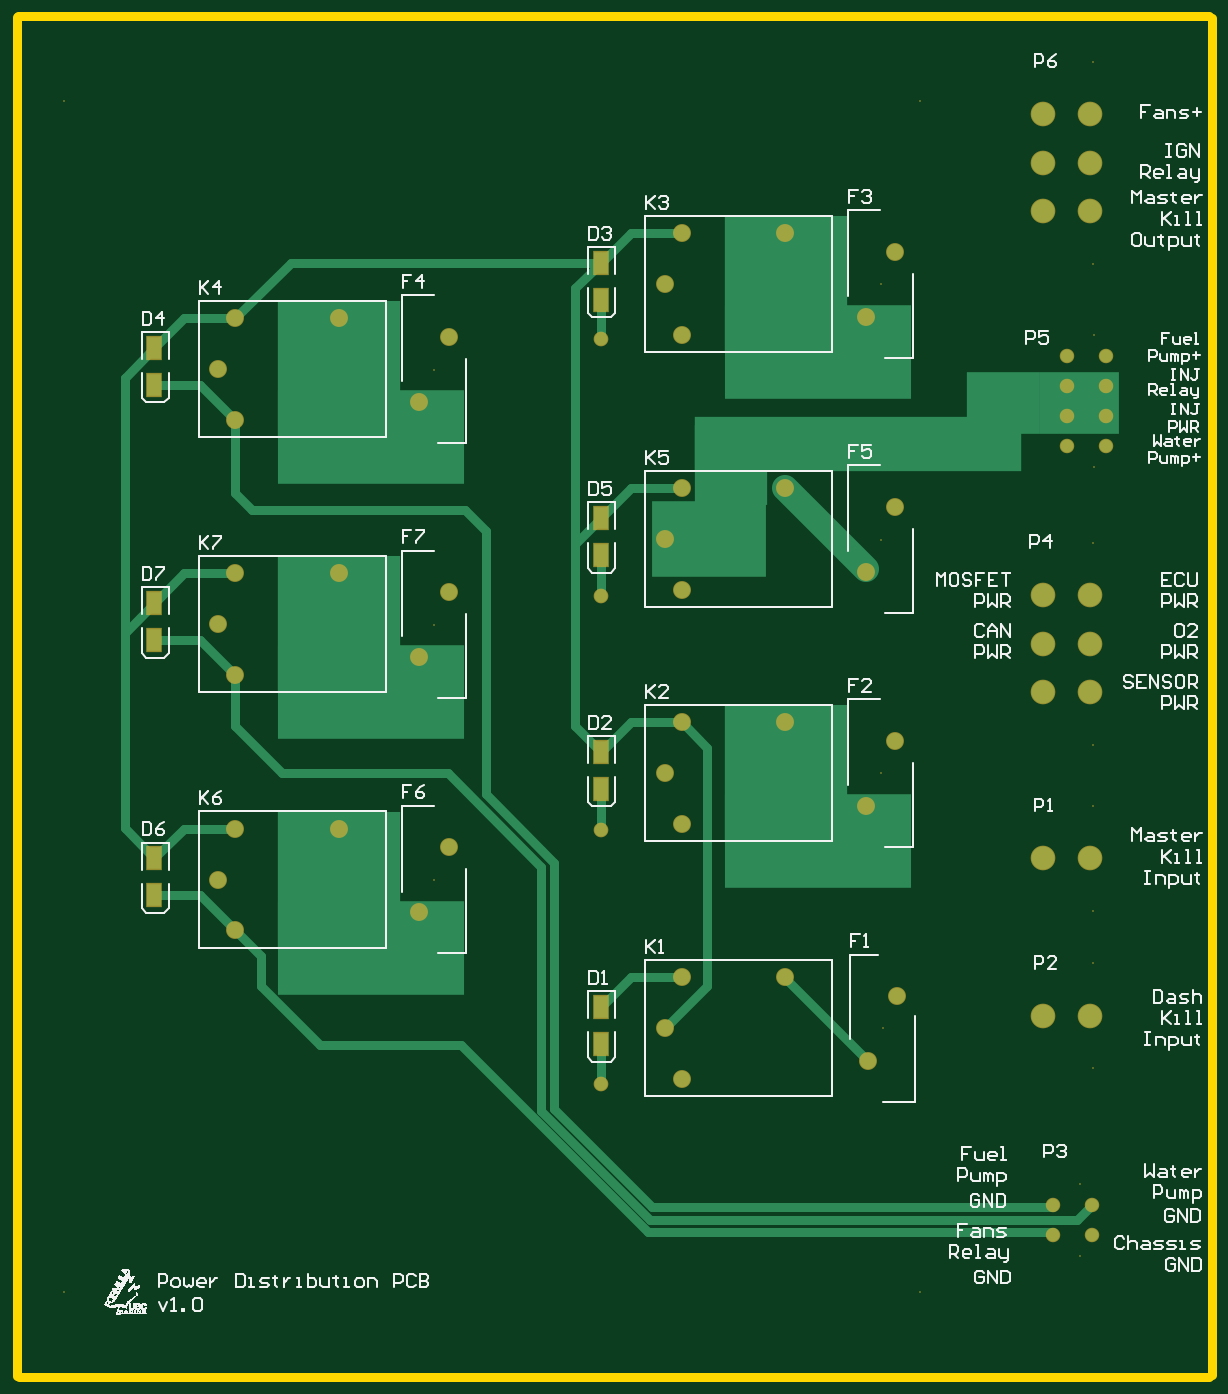
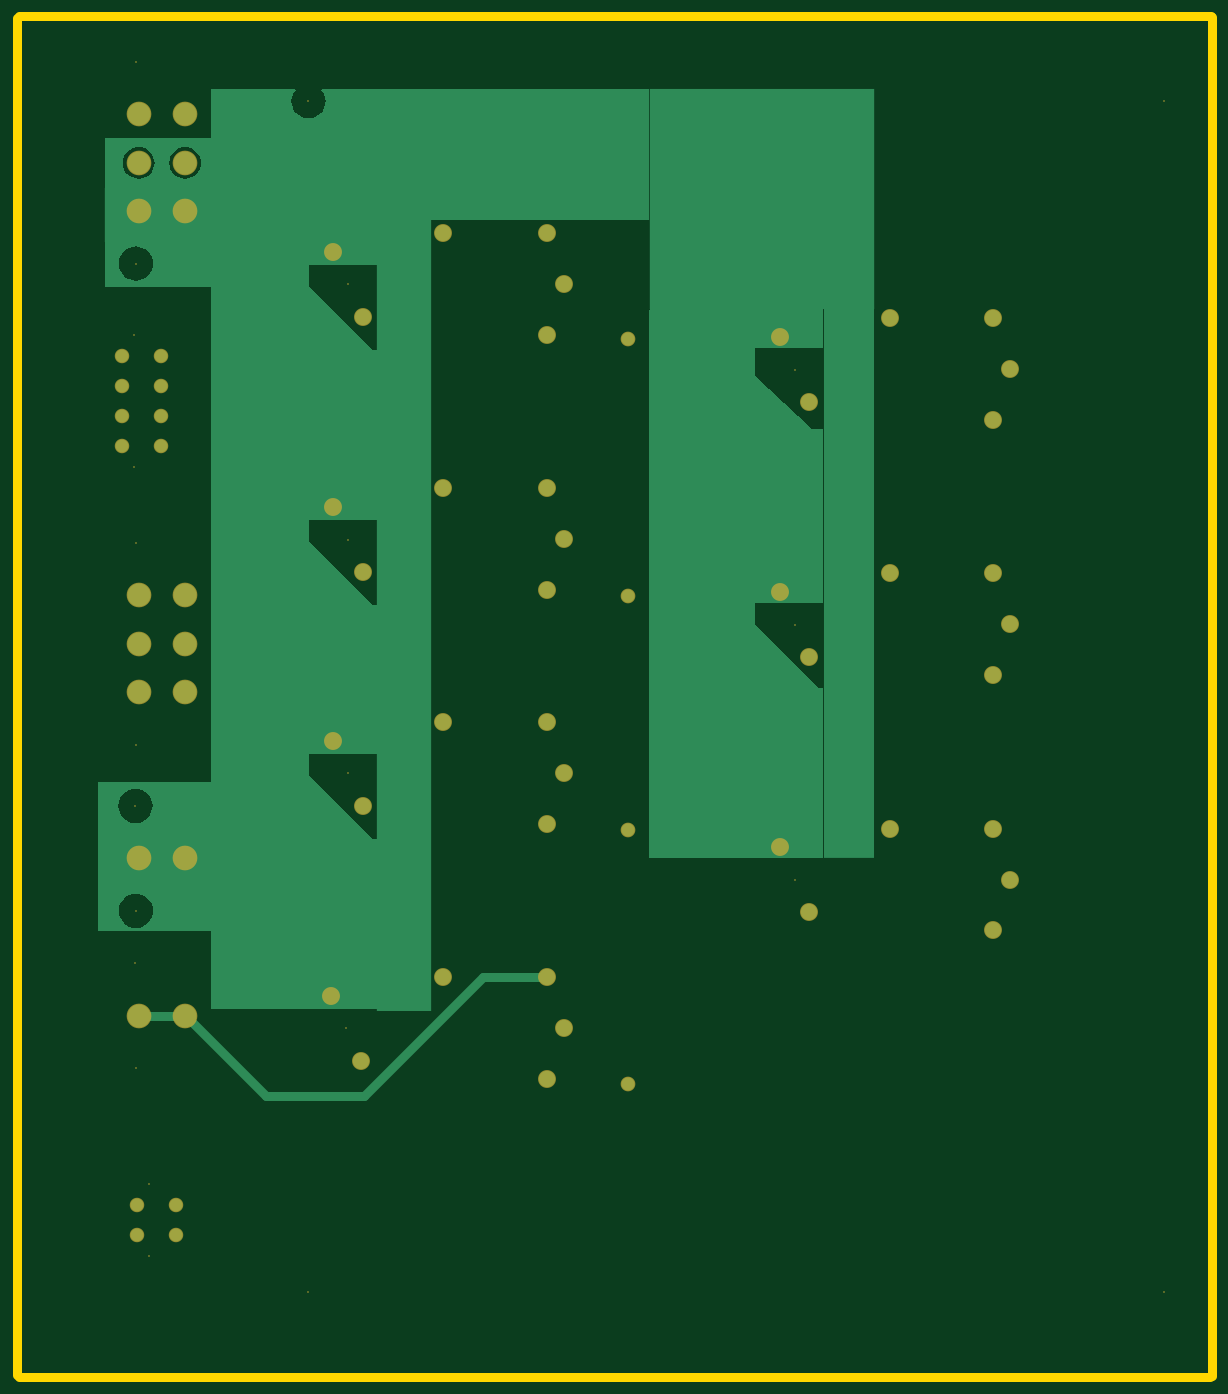
Circuit board: 7 layer files. Board 140.5 x 160.0 mm.
- bottom_copper: Relay PCB.GBL (10523 bytes)
- bottom_mask: Relay PCB.GBS (2258 bytes)
- outline: Relay PCB.GKO (220 bytes)
- top_copper: Relay PCB.GTL (4610 bytes)
- top_silk: Relay PCB.GTO (145979 bytes)
- paste: Relay PCB.GTP (371 bytes)
- top_mask: Relay PCB.GTS (2561 bytes)

=== bottom_copper: Relay PCB.GBL (10523 bytes, source omitted) ===
=== bottom_mask: Relay PCB.GBS ===
G04 Layer_Color=16711935*
%FSLAX44Y44*%
%MOMM*%
G71*
G01*
G75*
%ADD59C,2.1082*%
%ADD60C,0.2032*%
%ADD61C,2.9032*%
%ADD62C,1.7032*%
%ADD63C,1.7272*%
D59*
X1375000Y1085000D02*
D03*
X1648462Y548354D02*
D03*
X1613918Y472154D02*
D03*
X1611538Y771646D02*
D03*
X1646082Y847846D02*
D03*
X1611538Y1346646D02*
D03*
X1646082Y1422846D02*
D03*
X1086538Y1246646D02*
D03*
X1121082Y1322846D02*
D03*
X1611538Y1046646D02*
D03*
X1646082Y1122846D02*
D03*
X1086538Y646646D02*
D03*
X1121082Y722846D02*
D03*
X1086538Y946646D02*
D03*
X1121082Y1022846D02*
D03*
X1516986Y569944D02*
D03*
X1395066D02*
D03*
Y450056D02*
D03*
X1375000Y510000D02*
D03*
X1516986Y869944D02*
D03*
X1395066D02*
D03*
Y750056D02*
D03*
X1375000Y810000D02*
D03*
X1516986Y1444944D02*
D03*
X1395066D02*
D03*
Y1325056D02*
D03*
X1375000Y1385000D02*
D03*
X991986Y1344944D02*
D03*
X870066D02*
D03*
Y1225056D02*
D03*
X850000Y1285000D02*
D03*
X1516986Y1144944D02*
D03*
X1395066D02*
D03*
Y1025056D02*
D03*
X991986Y744944D02*
D03*
X870066D02*
D03*
Y625056D02*
D03*
X850000Y685000D02*
D03*
X991986Y1044944D02*
D03*
X870066D02*
D03*
Y925056D02*
D03*
X850000Y985000D02*
D03*
D60*
X1878250Y843600D02*
D03*
Y1081000D02*
D03*
Y1409300D02*
D03*
Y1646700D02*
D03*
Y648300D02*
D03*
X1878810Y771700D02*
D03*
X1878250Y463300D02*
D03*
X1878810Y586700D02*
D03*
X1631190Y510254D02*
D03*
X1628810Y809746D02*
D03*
Y1384746D02*
D03*
X1103810Y1284746D02*
D03*
X1628810Y1084746D02*
D03*
X1103810Y684746D02*
D03*
Y984746D02*
D03*
X1880000Y1170060D02*
D03*
Y1325000D02*
D03*
X1675380Y200440D02*
D03*
Y1600440D02*
D03*
X668880D02*
D03*
Y200440D02*
D03*
X1863090Y242260D02*
D03*
Y327260D02*
D03*
D61*
X1820390Y905000D02*
D03*
X1875000D02*
D03*
Y962150D02*
D03*
X1820390D02*
D03*
Y1019300D02*
D03*
X1875000D02*
D03*
X1820390Y1470700D02*
D03*
X1875000D02*
D03*
Y1527850D02*
D03*
X1820390D02*
D03*
Y1585000D02*
D03*
X1875000D02*
D03*
X1820390Y710000D02*
D03*
X1875000D02*
D03*
X1820390Y525000D02*
D03*
X1875000D02*
D03*
D62*
X1894200Y1300060D02*
D03*
X1848480D02*
D03*
Y1264910D02*
D03*
X1894200Y1265060D02*
D03*
Y1230060D02*
D03*
X1848200D02*
D03*
Y1195060D02*
D03*
X1894200D02*
D03*
X1831340Y267260D02*
D03*
Y302260D02*
D03*
X1877060D02*
D03*
Y267260D02*
D03*
D63*
X1300000Y1320320D02*
D03*
Y1018060D02*
D03*
Y444020D02*
D03*
Y743740D02*
D03*
M02*

=== outline: Relay PCB.GKO ===
G04 Layer_Color=16711935*
%FSLAX44Y44*%
%MOMM*%
G71*
G01*
G75*
%ADD11C,1.0000*%
D11*
X614150Y1700000D02*
X2015490D01*
X613410Y101600D02*
Y1699260D01*
X2018030Y102870D02*
Y1697990D01*
X615490Y100000D02*
X2015490D01*
M02*

=== top_copper: Relay PCB.GTL ===
G04 Layer_Physical_Order=1*
G04 Layer_Color=255*
%FSLAX44Y44*%
%MOMM*%
G71*
G01*
G75*
%ADD10R,1.7500X2.6500*%
%ADD11C,1.0000*%
%ADD12C,3.0000*%
%ADD13R,9.5000X7.3660*%
%ADD14R,8.5000X7.3660*%
%ADD15R,38.5000X6.5000*%
%ADD16R,8.5000X9.5000*%
%ADD17R,13.5000X9.0000*%
%ADD18R,14.5000X16.0000*%
%ADD19R,22.0000X11.0000*%
%ADD20C,1.9050*%
%ADD21C,2.7000*%
%ADD22C,1.5000*%
%ADD23C,1.5240*%
D10*
X1300000Y535000D02*
D03*
Y492000D02*
D03*
Y792000D02*
D03*
Y835000D02*
D03*
Y1410000D02*
D03*
Y1367000D02*
D03*
X775000Y1267000D02*
D03*
Y1310000D02*
D03*
X1300000Y1110000D02*
D03*
Y1067000D02*
D03*
X775000Y667000D02*
D03*
Y710000D02*
D03*
Y1010000D02*
D03*
Y967000D02*
D03*
D11*
X1270000Y1080000D02*
X1334944Y1144944D01*
X740000Y975000D02*
X809944Y1044944D01*
X1300000Y444020D02*
Y492000D01*
Y1367000D02*
Y1368580D01*
Y1320320D02*
Y1367000D01*
Y1018060D02*
Y1066320D01*
Y743740D02*
Y792000D01*
X775000Y1310000D02*
X809944Y1344944D01*
X740000Y1275000D02*
X740000D01*
X775000Y1310000D01*
X1355000Y270000D02*
X1831340D01*
X1516986Y569086D02*
X1613918Y472154D01*
X1516986Y569086D02*
Y569944D01*
X1611538Y1046646D02*
Y1050392D01*
X809944Y1044944D02*
X870066D01*
X809944Y744944D02*
X870066D01*
X740000Y975000D02*
Y1275000D01*
Y745000D02*
Y975000D01*
Y745000D02*
X775000Y710000D01*
X870066Y1344944D02*
X935122Y1410000D01*
X1300000D01*
X1270000Y1380000D02*
X1300000Y1410000D01*
X1270000Y1080000D02*
Y1380000D01*
Y865000D02*
Y1080000D01*
Y865000D02*
X1300000Y835000D01*
X1395066Y869944D02*
X1425000Y840010D01*
Y560000D02*
Y840010D01*
X1375000Y510000D02*
X1425000Y560000D01*
X1300000Y535000D02*
X1334944Y569944D01*
X1395066D01*
X1300000Y835000D02*
X1334944Y869944D01*
X1395066D01*
X1334944Y1144944D02*
X1395066D01*
X1300000Y1410000D02*
X1334944Y1444944D01*
X1395066D01*
X775000Y710000D02*
X809944Y744944D01*
Y1344944D02*
X870066D01*
X775000Y667000D02*
X828122D01*
X870066Y625056D01*
X925132Y810000D02*
X1120000D01*
X1230000Y700000D01*
X775000Y1267000D02*
X828122D01*
X870066Y1225056D01*
Y1139934D02*
Y1225056D01*
Y1139934D02*
X890000Y1120000D01*
X1140000D01*
X1165000Y1095000D01*
Y785000D02*
Y1095000D01*
Y785000D02*
X1245000Y705000D01*
X1230000Y412734D02*
X1357734Y285000D01*
X1230000Y412734D02*
Y700000D01*
X1245000Y415468D02*
Y705000D01*
Y415468D02*
X1360468Y300000D01*
X1831340D01*
X969337Y490000D02*
X1135000D01*
X1355000Y270000D01*
X900000Y559337D02*
X969337Y490000D01*
X900000Y559337D02*
Y595122D01*
X870066Y625056D02*
X900000Y595122D01*
X775000Y967000D02*
X828122D01*
X870066Y925056D01*
Y865066D02*
X925132Y810000D01*
X870066Y865066D02*
Y925056D01*
X1357734Y285000D02*
X1859800D01*
X1877060Y302260D01*
D12*
X1516986Y1144944D02*
X1611538Y1050392D01*
D13*
X1862500Y1245870D02*
D03*
D14*
X1772500D02*
D03*
D15*
X1602500Y1197500D02*
D03*
D16*
X1452500Y1172500D02*
D03*
D17*
X1427500Y1085000D02*
D03*
D18*
X1517500Y810000D02*
D03*
Y1385000D02*
D03*
X992500Y685000D02*
D03*
Y985000D02*
D03*
Y1285000D02*
D03*
D19*
X1555000Y1305000D02*
D03*
Y730000D02*
D03*
X1030000Y605000D02*
D03*
Y905000D02*
D03*
Y1205000D02*
D03*
D20*
X1375000Y1085000D02*
D03*
X1648462Y548354D02*
D03*
X1613918Y472154D02*
D03*
X1611538Y771646D02*
D03*
X1646082Y847846D02*
D03*
X1611538Y1346646D02*
D03*
X1646082Y1422846D02*
D03*
X1086538Y1246646D02*
D03*
X1121082Y1322846D02*
D03*
X1611538Y1046646D02*
D03*
X1646082Y1122846D02*
D03*
X1086538Y646646D02*
D03*
X1121082Y722846D02*
D03*
X1086538Y946646D02*
D03*
X1121082Y1022846D02*
D03*
X1516986Y569944D02*
D03*
X1395066D02*
D03*
Y450056D02*
D03*
X1375000Y510000D02*
D03*
X1516986Y869944D02*
D03*
X1395066D02*
D03*
Y750056D02*
D03*
X1375000Y810000D02*
D03*
X1516986Y1444944D02*
D03*
X1395066D02*
D03*
Y1325056D02*
D03*
X1375000Y1385000D02*
D03*
X991986Y1344944D02*
D03*
X870066D02*
D03*
Y1225056D02*
D03*
X850000Y1285000D02*
D03*
X1516986Y1144944D02*
D03*
X1395066D02*
D03*
Y1025056D02*
D03*
X991986Y744944D02*
D03*
X870066D02*
D03*
Y625056D02*
D03*
X850000Y685000D02*
D03*
X991986Y1044944D02*
D03*
X870066D02*
D03*
Y925056D02*
D03*
X850000Y985000D02*
D03*
D21*
X1820390Y905000D02*
D03*
X1875000D02*
D03*
Y962150D02*
D03*
X1820390D02*
D03*
Y1019300D02*
D03*
X1875000D02*
D03*
X1820390Y1470700D02*
D03*
X1875000D02*
D03*
Y1527850D02*
D03*
X1820390D02*
D03*
Y1585000D02*
D03*
X1875000D02*
D03*
X1820390Y710000D02*
D03*
X1875000D02*
D03*
X1820390Y525000D02*
D03*
X1875000D02*
D03*
D22*
X1894200Y1300060D02*
D03*
X1848480D02*
D03*
Y1264910D02*
D03*
X1894200Y1265060D02*
D03*
Y1230060D02*
D03*
X1848200D02*
D03*
Y1195060D02*
D03*
X1894200D02*
D03*
X1831340Y267260D02*
D03*
Y302260D02*
D03*
X1877060D02*
D03*
Y267260D02*
D03*
D23*
X1300000Y1320320D02*
D03*
Y1018060D02*
D03*
Y444020D02*
D03*
Y743740D02*
D03*
M02*

=== top_silk: Relay PCB.GTO (145979 bytes, source omitted) ===
=== paste: Relay PCB.GTP ===
G04 Layer_Color=8421504*
%FSLAX44Y44*%
%MOMM*%
G71*
G01*
G75*
%ADD10R,1.7500X2.6500*%
D10*
X1300000Y535000D02*
D03*
Y492000D02*
D03*
Y792000D02*
D03*
Y835000D02*
D03*
Y1410000D02*
D03*
Y1367000D02*
D03*
X775000Y1267000D02*
D03*
Y1310000D02*
D03*
X1300000Y1110000D02*
D03*
Y1067000D02*
D03*
X775000Y667000D02*
D03*
Y710000D02*
D03*
Y1010000D02*
D03*
Y967000D02*
D03*
M02*

=== top_mask: Relay PCB.GTS ===
G04 Layer_Color=8388736*
%FSLAX44Y44*%
%MOMM*%
G71*
G01*
G75*
%ADD58R,1.9532X2.8532*%
%ADD59C,2.1082*%
%ADD60C,0.2032*%
%ADD61C,2.9032*%
%ADD62C,1.7032*%
%ADD63C,1.7272*%
D58*
X1300000Y535000D02*
D03*
Y492000D02*
D03*
Y792000D02*
D03*
Y835000D02*
D03*
Y1410000D02*
D03*
Y1367000D02*
D03*
X775000Y1267000D02*
D03*
Y1310000D02*
D03*
X1300000Y1110000D02*
D03*
Y1067000D02*
D03*
X775000Y667000D02*
D03*
Y710000D02*
D03*
Y1010000D02*
D03*
Y967000D02*
D03*
D59*
X1375000Y1085000D02*
D03*
X1648462Y548354D02*
D03*
X1613918Y472154D02*
D03*
X1611538Y771646D02*
D03*
X1646082Y847846D02*
D03*
X1611538Y1346646D02*
D03*
X1646082Y1422846D02*
D03*
X1086538Y1246646D02*
D03*
X1121082Y1322846D02*
D03*
X1611538Y1046646D02*
D03*
X1646082Y1122846D02*
D03*
X1086538Y646646D02*
D03*
X1121082Y722846D02*
D03*
X1086538Y946646D02*
D03*
X1121082Y1022846D02*
D03*
X1516986Y569944D02*
D03*
X1395066D02*
D03*
Y450056D02*
D03*
X1375000Y510000D02*
D03*
X1516986Y869944D02*
D03*
X1395066D02*
D03*
Y750056D02*
D03*
X1375000Y810000D02*
D03*
X1516986Y1444944D02*
D03*
X1395066D02*
D03*
Y1325056D02*
D03*
X1375000Y1385000D02*
D03*
X991986Y1344944D02*
D03*
X870066D02*
D03*
Y1225056D02*
D03*
X850000Y1285000D02*
D03*
X1516986Y1144944D02*
D03*
X1395066D02*
D03*
Y1025056D02*
D03*
X991986Y744944D02*
D03*
X870066D02*
D03*
Y625056D02*
D03*
X850000Y685000D02*
D03*
X991986Y1044944D02*
D03*
X870066D02*
D03*
Y925056D02*
D03*
X850000Y985000D02*
D03*
D60*
X1878250Y843600D02*
D03*
Y1081000D02*
D03*
Y1409300D02*
D03*
Y1646700D02*
D03*
Y648300D02*
D03*
X1878810Y771700D02*
D03*
X1878250Y463300D02*
D03*
X1878810Y586700D02*
D03*
X1631190Y510254D02*
D03*
X1628810Y809746D02*
D03*
Y1384746D02*
D03*
X1103810Y1284746D02*
D03*
X1628810Y1084746D02*
D03*
X1103810Y684746D02*
D03*
Y984746D02*
D03*
X1880000Y1170060D02*
D03*
Y1325000D02*
D03*
X1675380Y200440D02*
D03*
Y1600440D02*
D03*
X668880D02*
D03*
Y200440D02*
D03*
X1863090Y242260D02*
D03*
Y327260D02*
D03*
D61*
X1820390Y905000D02*
D03*
X1875000D02*
D03*
Y962150D02*
D03*
X1820390D02*
D03*
Y1019300D02*
D03*
X1875000D02*
D03*
X1820390Y1470700D02*
D03*
X1875000D02*
D03*
Y1527850D02*
D03*
X1820390D02*
D03*
Y1585000D02*
D03*
X1875000D02*
D03*
X1820390Y710000D02*
D03*
X1875000D02*
D03*
X1820390Y525000D02*
D03*
X1875000D02*
D03*
D62*
X1894200Y1300060D02*
D03*
X1848480D02*
D03*
Y1264910D02*
D03*
X1894200Y1265060D02*
D03*
Y1230060D02*
D03*
X1848200D02*
D03*
Y1195060D02*
D03*
X1894200D02*
D03*
X1831340Y267260D02*
D03*
Y302260D02*
D03*
X1877060D02*
D03*
Y267260D02*
D03*
D63*
X1300000Y1320320D02*
D03*
Y1018060D02*
D03*
Y444020D02*
D03*
Y743740D02*
D03*
M02*

